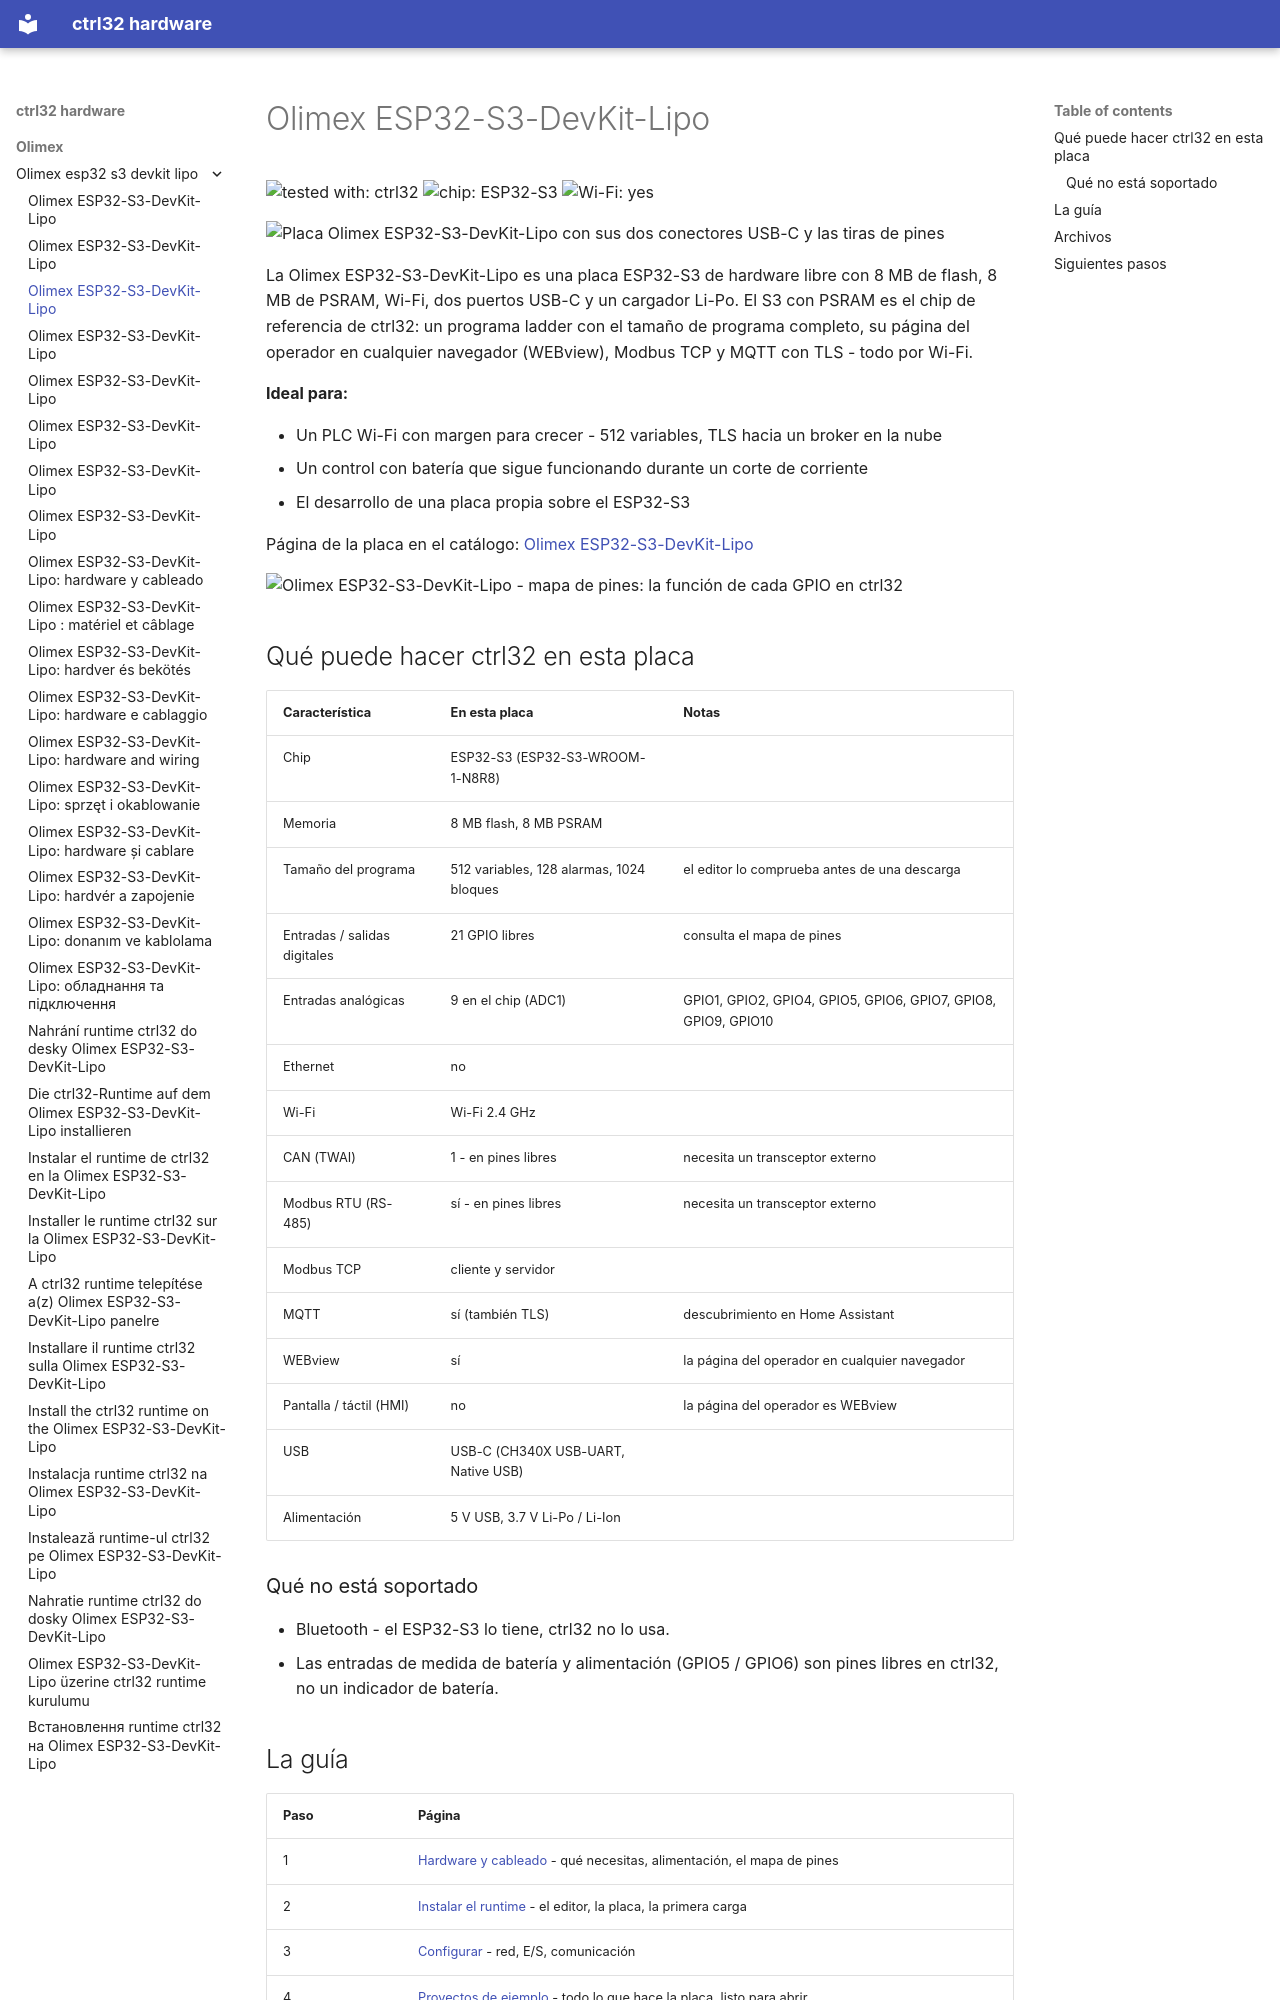

repository: ctrl32/hardware · page: olimex/olimex-esp32-s3-devkit-lipo/README.es/index.html · generator: mkdocs

---
title: Olimex ESP32-S3-DevKit-Lipo
slug: olimex-esp32-s3-devkit-lipo
sidebar_position: 10
hardware: /hardware/boards/olimex-esp32-s3-devkit-lipo/
image: img/board-01.jpg
image_alt: Placa Olimex ESP32-S3-DevKit-Lipo con sus dos conectores USB-C y las tiras de pines
tags:
- esp32-s3
- wifi
- psram
- battery
- olimex
---

# Olimex ESP32-S3-DevKit-Lipo

![tested with: ctrl32](https://img.shields.io/badge/tested%20with-ctrl32-0ea5e9) ![chip: ESP32-S3](https://img.shields.io/badge/chip-ESP32--S3-334155) ![Wi-Fi: yes](https://img.shields.io/badge/Wi--Fi-yes-16a34a)

![Placa Olimex ESP32-S3-DevKit-Lipo con sus dos conectores USB-C y las tiras de pines](img/board-01.jpg)

La Olimex ESP32-S3-DevKit-Lipo es una placa ESP32-S3 de hardware libre con 8 MB de flash, 8 MB de PSRAM, Wi-Fi, dos puertos USB-C y un cargador Li-Po. El S3 con PSRAM es el chip de referencia de ctrl32: un programa ladder con el tamaño de programa completo, su página del operador en cualquier navegador (WEBview), Modbus TCP y MQTT con TLS - todo por Wi-Fi.

**Ideal para:**

- Un PLC Wi-Fi con margen para crecer - 512 variables, TLS hacia un broker en la nube
- Un control con batería que sigue funcionando durante un corte de corriente
- El desarrollo de una placa propia sobre el ESP32-S3

Página de la placa en el catálogo: [Olimex ESP32-S3-DevKit-Lipo](https://ctrl32.com/hardware/boards/olimex-esp32-s3-devkit-lipo/)

![Olimex ESP32-S3-DevKit-Lipo - mapa de pines: la función de cada GPIO en ctrl32](pinout/pinout.png)

## Qué puede hacer ctrl32 en esta placa

<!-- capabilities:start -->
| Característica | En esta placa | Notas |
|---|---|---|
| Chip | ESP32-S3 (ESP32-S3-WROOM-1-N8R8) |  |
| Memoria | 8 MB flash, 8 MB PSRAM |  |
| Tamaño del programa | 512 variables, 128 alarmas, 1024 bloques | el editor lo comprueba antes de una descarga |
| Entradas / salidas digitales | 21 GPIO libres | consulta el mapa de pines |
| Entradas analógicas | 9 en el chip (ADC1) | GPIO1, GPIO2, GPIO4, GPIO5, GPIO6, GPIO7, GPIO8, GPIO9, GPIO10 |
| Ethernet | no |  |
| Wi-Fi | Wi-Fi 2.4 GHz |  |
| CAN (TWAI) | 1 - en pines libres | necesita un transceptor externo |
| Modbus RTU (RS-485) | sí - en pines libres | necesita un transceptor externo |
| Modbus TCP | cliente y servidor |  |
| MQTT | sí (también TLS) | descubrimiento en Home Assistant |
| WEBview | sí | la página del operador en cualquier navegador |
| Pantalla / táctil (HMI) | no | la página del operador es WEBview |
| USB | USB-C (CH340X USB-UART, Native USB) |  |
| Alimentación | 5 V USB, 3.7 V Li-Po / Li-Ion |  |
<!-- capabilities:end -->

### Qué no está soportado

- Bluetooth - el ESP32-S3 lo tiene, ctrl32 no lo usa.
- Las entradas de medida de batería y alimentación (GPIO5 / GPIO6) son pines libres en ctrl32, no un indicador de batería.
